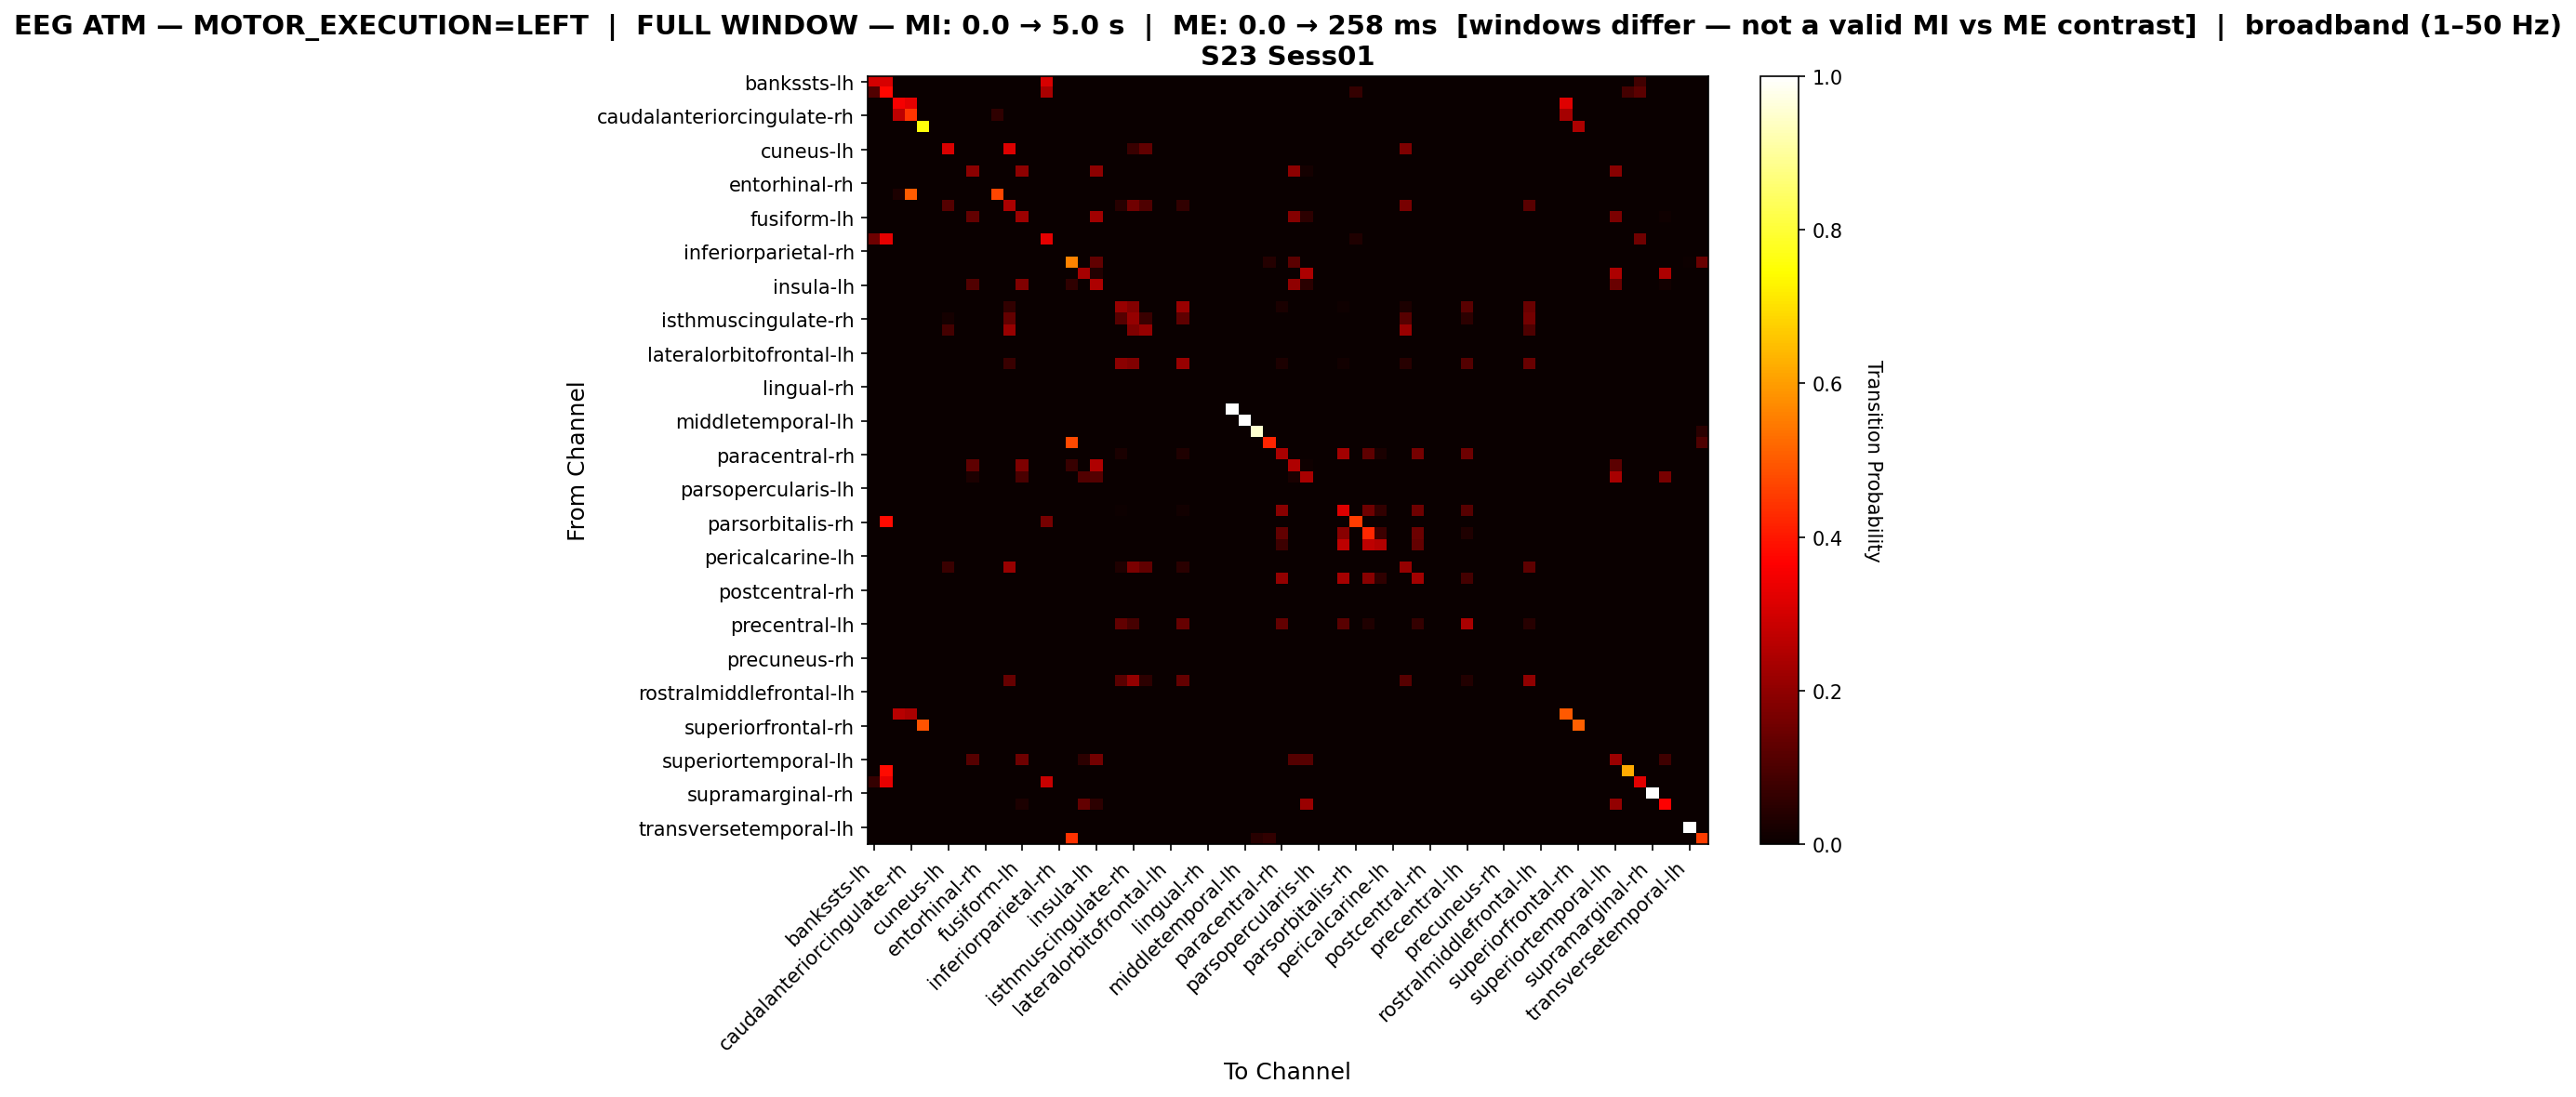

Values plotted in this chart, from the file beside it:
, bankssts-lh, bankssts-rh, caudalanteriorcingulate-lh, caudalanteriorcingulate-rh, caudalmiddlefrontal-lh, caudalmiddlefrontal-rh, cuneus-lh, cuneus-rh, entorhinal-lh, entorhinal-rh, frontalpole-lh, frontalpole-rh, fusiform-lh, fusiform-rh, inferiorparietal-lh, inferiorparietal-rh, inferiortemporal-lh, inferiortemporal-rh, insula-lh, insula-rh, isthmuscingulate-lh, isthmuscingulate-rh, lateraloccipital-lh
bankssts-lh, 0.3, 0.3077, 0.0, 0.0, 0.0, 0.0, 0.0, 0.0, 0.0, 0.0, 0.0, 0.0, 0.0, 0.0, 0.3077, 0.0, 0.0, 0.0, 0.0, 0.0, 0.0, 0.0, 0.0
bankssts-rh, 0.1093, 0.377, 0.0, 0.0, 0.0, 0.0, 0.0, 0.0, 0.0, 0.0, 0.0, 0.0, 0.0, 0.0, 0.2377, 0.0, 0.0, 0.0, 0.0, 0.0, 0.0, 0.0, 0.0
caudalanteriorcingulate-lh, 0.0, 0.0, 0.3532, 0.3277, 0.0, 0.0, 0.0, 0.0, 0.0, 0.0, 0.0, 0.0, 0.0, 0.0, 0.0, 0.0, 0.0, 0.0, 0.0, 0.0, 0.0, 0.0, 0.0
caudalanteriorcingulate-rh, 0.0, 0.0, 0.2669, 0.4426, 0.0, 0.0, 0.0, 0.0, 0.0, 0.0, 0.05743, 0.0, 0.0, 0.0, 0.0, 0.0, 0.0, 0.0, 0.0, 0.0, 0.0, 0.0, 0.0
caudalmiddlefrontal-lh, 0.0, 0.0, 0.0, 0.0, 0.7574, 0.0, 0.0, 0.0, 0.0, 0.0, 0.0, 0.0, 0.0, 0.0, 0.0, 0.0, 0.0, 0.0, 0.0, 0.0, 0.0, 0.0, 0.0
caudalmiddlefrontal-rh, 0.0, 0.0, 0.0, 0.0, 0.0, 0.0, 0.0, 0.0, 0.0, 0.0, 0.0, 0.0, 0.0, 0.0, 0.0, 0.0, 0.0, 0.0, 0.0, 0.0, 0.0, 0.0, 0.0
cuneus-lh, 0.0, 0.0, 0.0, 0.0, 0.0, 0.0, 0.3098, 0.0, 0.0, 0.0, 0.0, 0.3152, 0.0, 0.0, 0.0, 0.0, 0.0, 0.0, 0.0, 0.0, 0.0, 0.07065, 0.1304
cuneus-rh, 0.0, 0.0, 0.0, 0.0, 0.0, 0.0, 0.0, 0.0, 0.0, 0.0, 0.0, 0.0, 0.0, 0.0, 0.0, 0.0, 0.0, 0.0, 0.0, 0.0, 0.0, 0.0, 0.0
entorhinal-lh, 0.0, 0.0, 0.0, 0.0, 0.0, 0.0, 0.0, 0.0, 0.1949, 0.0, 0.0, 0.0, 0.1986, 0.0, 0.0, 0.0, 0.0, 0.0, 0.1986, 0.0, 0.0, 0.0, 0.0
entorhinal-rh, 0.0, 0.0, 0.0, 0.0, 0.0, 0.0, 0.0, 0.0, 0.0, 0.0, 0.0, 0.0, 0.0, 0.0, 0.0, 0.0, 0.0, 0.0, 0.0, 0.0, 0.0, 0.0, 0.0
frontalpole-lh, 0.0, 0.0, 0.02941, 0.5, 0.0, 0.0, 0.0, 0.0, 0.0, 0.0, 0.4706, 0.0, 0.0, 0.0, 0.0, 0.0, 0.0, 0.0, 0.0, 0.0, 0.0, 0.0, 0.0
frontalpole-rh, 0.0, 0.0, 0.0, 0.0, 0.0, 0.0, 0.1113, 0.0, 0.0, 0.0, 0.0, 0.2399, 0.0, 0.0, 0.0, 0.0, 0.0, 0.0, 0.0, 0.0, 0.04607, 0.1536, 0.1017
fusiform-lh, 0.0, 0.0, 0.0, 0.0, 0.0, 0.0, 0.0, 0.0, 0.1358, 0.0, 0.0, 0.0, 0.2222, 0.0, 0.0, 0.0, 0.0, 0.0, 0.2247, 0.0, 0.0, 0.0, 0.0
fusiform-rh, 0.0, 0.0, 0.0, 0.0, 0.0, 0.0, 0.0, 0.0, 0.0, 0.0, 0.0, 0.0, 0.0, 0.0, 0.0, 0.0, 0.0, 0.0, 0.0, 0.0, 0.0, 0.0, 0.0
inferiorparietal-lh, 0.1521, 0.3308, 0.0, 0.0, 0.0, 0.0, 0.0, 0.0, 0.0, 0.0, 0.0, 0.0, 0.0, 0.0, 0.327, 0.0, 0.0, 0.0, 0.0, 0.0, 0.0, 0.0, 0.0
inferiorparietal-rh, 0.0, 0.0, 0.0, 0.0, 0.0, 0.0, 0.0, 0.0, 0.0, 0.0, 0.0, 0.0, 0.0, 0.0, 0.0, 0.0, 0.0, 0.0, 0.0, 0.0, 0.0, 0.0, 0.0
inferiortemporal-lh, 0.0, 0.0, 0.0, 0.0, 0.0, 0.0, 0.0, 0.0, 0.0, 0.0, 0.0, 0.0, 0.0, 0.0, 0.0, 0.0, 0.5587, 0.0, 0.1315, 0.0, 0.0, 0.0, 0.0
inferiortemporal-rh, 0.0, 0.0, 0.0, 0.0, 0.0, 0.0, 0.0, 0.0, 0.0, 0.0, 0.0, 0.0, 0.0, 0.0, 0.0, 0.0, 0.0, 0.2336, 0.03738, 0.0, 0.0, 0.0, 0.0
insula-lh, 0.0, 0.0, 0.0, 0.0, 0.0, 0.0, 0.0, 0.0, 0.107, 0.0, 0.0, 0.0, 0.177, 0.0, 0.0, 0.0, 0.05837, 0.003891, 0.2451, 0.0, 0.0, 0.0, 0.0
insula-rh, 0.0, 0.0, 0.0, 0.0, 0.0, 0.0, 0.0, 0.0, 0.0, 0.0, 0.0, 0.0, 0.0, 0.0, 0.0, 0.0, 0.0, 0.0, 0.0, 0.0, 0.0, 0.0, 0.0
isthmuscingulate-lh, 0.0, 0.0, 0.0, 0.0, 0.0, 0.0, 0.0, 0.0, 0.0, 0.0, 0.0, 0.06197, 0.0, 0.0, 0.0, 0.0, 0.0, 0.0, 0.0, 0.0, 0.2141, 0.1803, 0.0
isthmuscingulate-rh, 0.0, 0.0, 0.0, 0.0, 0.0, 0.0, 0.0191, 0.0, 0.0, 0.0, 0.0, 0.1354, 0.0, 0.0, 0.0, 0.0, 0.0, 0.0, 0.0, 0.0, 0.1146, 0.2083, 0.07118
lateraloccipital-lh, 0.0, 0.0, 0.0, 0.0, 0.0, 0.0, 0.08835, 0.0, 0.0, 0.0, 0.0, 0.2129, 0.0, 0.0, 0.0, 0.0, 0.0, 0.0, 0.0, 0.0, 0.0, 0.1727, 0.2088
lateraloccipital-rh, 0.0, 0.0, 0.0, 0.0, 0.0, 0.0, 0.0, 0.0, 0.0, 0.0, 0.0, 0.0, 0.0, 0.0, 0.0, 0.0, 0.0, 0.0, 0.0, 0.0, 0.0, 0.0, 0.0
lateralorbitofrontal-lh, 0.0, 0.0, 0.0, 0.0, 0.0, 0.0, 0.0, 0.0, 0.0, 0.0, 0.0, 0.0, 0.0, 0.0, 0.0, 0.0, 0.0, 0.0, 0.0, 0.0, 0.0, 0.0, 0.0
lateralorbitofrontal-rh, 0.0, 0.0, 0.0, 0.0, 0.0, 0.0, 0.0, 0.0, 0.0, 0.0, 0.0, 0.07286, 0.0, 0.0, 0.0, 0.0, 0.0, 0.0, 0.0, 0.0, 0.1935, 0.1784, 0.0
lingual-lh, 0.0, 0.0, 0.0, 0.0, 0.0, 0.0, 0.0, 0.0, 0.0, 0.0, 0.0, 0.0, 0.0, 0.0, 0.0, 0.0, 0.0, 0.0, 0.0, 0.0, 0.0, 0.0, 0.0
lingual-rh, 0.0, 0.0, 0.0, 0.0, 0.0, 0.0, 0.0, 0.0, 0.0, 0.0, 0.0, 0.0, 0.0, 0.0, 0.0, 0.0, 0.0, 0.0, 0.0, 0.0, 0.0, 0.0, 0.0
medialorbitofrontal-lh, 0.0, 0.0, 0.0, 0.0, 0.0, 0.0, 0.0, 0.0, 0.0, 0.0, 0.0, 0.0, 0.0, 0.0, 0.0, 0.0, 0.0, 0.0, 0.0, 0.0, 0.0, 0.0, 0.0
medialorbitofrontal-rh, 0.0, 0.0, 0.0, 0.0, 0.0, 0.0, 0.0, 0.0, 0.0, 0.0, 0.0, 0.0, 0.0, 0.0, 0.0, 0.0, 0.0, 0.0, 0.0, 0.0, 0.0, 0.0, 0.0
middletemporal-lh, 0.0, 0.0, 0.0, 0.0, 0.0, 0.0, 0.0, 0.0, 0.0, 0.0, 0.0, 0.0, 0.0, 0.0, 0.0, 0.0, 0.0, 0.0, 0.0, 0.0, 0.0, 0.0, 0.0
middletemporal-rh, 0.0, 0.0, 0.0, 0.0, 0.0, 0.0, 0.0, 0.0, 0.0, 0.0, 0.0, 0.0, 0.0, 0.0, 0.0, 0.0, 0.0, 0.0, 0.0, 0.0, 0.0, 0.0, 0.0
paracentral-lh, 0.0, 0.0, 0.0, 0.0, 0.0, 0.0, 0.0, 0.0, 0.0, 0.0, 0.0, 0.0, 0.0, 0.0, 0.0, 0.0, 0.4737, 0.0, 0.0, 0.0, 0.0, 0.0, 0.0
paracentral-rh, 0.0, 0.0, 0.0, 0.0, 0.0, 0.0, 0.0, 0.0, 0.0, 0.0, 0.0, 0.0, 0.0, 0.0, 0.0, 0.0, 0.0, 0.0, 0.0, 0.0, 0.02713, 0.0, 0.0
parahippocampal-lh, 0.0, 0.0, 0.0, 0.0, 0.0, 0.0, 0.0, 0.0, 0.1271, 0.0, 0.0, 0.0, 0.1751, 0.0, 0.0, 0.0, 0.06715, 0.0, 0.2494, 0.0, 0.0, 0.0, 0.0
parahippocampal-rh, 0.0, 0.0, 0.0, 0.0, 0.0, 0.0, 0.0, 0.0, 0.02881, 0.0, 0.0, 0.0, 0.09465, 0.0, 0.0, 0.0, 0.0, 0.107, 0.1111, 0.0, 0.0, 0.0, 0.0
parsopercularis-lh, 0.0, 0.0, 0.0, 0.0, 0.0, 0.0, 0.0, 0.0, 0.0, 0.0, 0.0, 0.0, 0.0, 0.0, 0.0, 0.0, 0.0, 0.0, 0.0, 0.0, 0.0, 0.0, 0.0
parsopercularis-rh, 0.0, 0.0, 0.0, 0.0, 0.0, 0.0, 0.0, 0.0, 0.0, 0.0, 0.0, 0.0, 0.0, 0.0, 0.0, 0.0, 0.0, 0.0, 0.0, 0.0, 0.0, 0.0, 0.0
parsorbitalis-lh, 0.0, 0.0, 0.0, 0.0, 0.0, 0.0, 0.0, 0.0, 0.0, 0.0, 0.0, 0.0, 0.0, 0.0, 0.0, 0.0, 0.0, 0.0, 0.0, 0.0, 0.006689, 0.0, 0.0
parsorbitalis-rh, 0.0, 0.3824, 0.0, 0.0, 0.0, 0.0, 0.0, 0.0, 0.0, 0.0, 0.0, 0.0, 0.0, 0.0, 0.1618, 0.0, 0.0, 0.0, 0.0, 0.0, 0.0, 0.0, 0.0
parstriangularis-lh, 0.0, 0.0, 0.0, 0.0, 0.0, 0.0, 0.0, 0.0, 0.0, 0.0, 0.0, 0.0, 0.0, 0.0, 0.0, 0.0, 0.0, 0.0, 0.0, 0.0, 0.0, 0.0, 0.0
parstriangularis-rh, 0.0, 0.0, 0.0, 0.0, 0.0, 0.0, 0.0, 0.0, 0.0, 0.0, 0.0, 0.0, 0.0, 0.0, 0.0, 0.0, 0.0, 0.0, 0.0, 0.0, 0.0, 0.0, 0.0
pericalcarine-lh, 0.0, 0.0, 0.0, 0.0, 0.0, 0.0, 0.0, 0.0, 0.0, 0.0, 0.0, 0.0, 0.0, 0.0, 0.0, 0.0, 0.0, 0.0, 0.0, 0.0, 0.0, 0.0, 0.0
pericalcarine-rh, 0.0, 0.0, 0.0, 0.0, 0.0, 0.0, 0.07317, 0.0, 0.0, 0.0, 0.0, 0.2122, 0.0, 0.0, 0.0, 0.0, 0.0, 0.0, 0.0, 0.0, 0.03171, 0.1683, 0.1293
postcentral-lh, 0.0, 0.0, 0.0, 0.0, 0.0, 0.0, 0.0, 0.0, 0.0, 0.0, 0.0, 0.0, 0.0, 0.0, 0.0, 0.0, 0.0, 0.0, 0.0, 0.0, 0.0, 0.0, 0.0
postcentral-rh, 0.0, 0.0, 0.0, 0.0, 0.0, 0.0, 0.0, 0.0, 0.0, 0.0, 0.0, 0.0, 0.0, 0.0, 0.0, 0.0, 0.0, 0.0, 0.0, 0.0, 0.0, 0.0, 0.0
posteriorcingulate-lh, 0.0, 0.0, 0.0, 0.0, 0.0, 0.0, 0.0, 0.0, 0.0, 0.0, 0.0, 0.0, 0.0, 0.0, 0.0, 0.0, 0.0, 0.0, 0.0, 0.0, 0.0, 0.0, 0.0
posteriorcingulate-rh, 0.0, 0.0, 0.0, 0.0, 0.0, 0.0, 0.0, 0.0, 0.0, 0.0, 0.0, 0.0, 0.0, 0.0, 0.0, 0.0, 0.0, 0.0, 0.0, 0.0, 0.0, 0.0, 0.0
precentral-lh, 0.0, 0.0, 0.0, 0.0, 0.0, 0.0, 0.0, 0.0, 0.0, 0.0, 0.0, 0.0, 0.0, 0.0, 0.0, 0.0, 0.0, 0.0, 0.0, 0.0, 0.1325, 0.09272, 0.0
precentral-rh, 0.0, 0.0, 0.0, 0.0, 0.0, 0.0, 0.0, 0.0, 0.0, 0.0, 0.0, 0.0, 0.0, 0.0, 0.0, 0.0, 0.0, 0.0, 0.0, 0.0, 0.0, 0.0, 0.0
precuneus-lh, 0.0, 0.0, 0.0, 0.0, 0.0, 0.0, 0.0, 0.0, 0.0, 0.0, 0.0, 0.0, 0.0, 0.0, 0.0, 0.0, 0.0, 0.0, 0.0, 0.0, 0.0, 0.0, 0.0
precuneus-rh, 0.0, 0.0, 0.0, 0.0, 0.0, 0.0, 0.0, 0.0, 0.0, 0.0, 0.0, 0.0, 0.0, 0.0, 0.0, 0.0, 0.0, 0.0, 0.0, 0.0, 0.0, 0.0, 0.0
rostralanteriorcingulate-lh, 0.0, 0.0, 0.0, 0.0, 0.0, 0.0, 0.0, 0.0, 0.0, 0.0, 0.0, 0.0, 0.0, 0.0, 0.0, 0.0, 0.0, 0.0, 0.0, 0.0, 0.0, 0.0, 0.0
rostralanteriorcingulate-rh, 0.0, 0.0, 0.0, 0.0, 0.0, 0.0, 0.0, 0.0, 0.0, 0.0, 0.0, 0.1383, 0.0, 0.0, 0.0, 0.0, 0.0, 0.0, 0.0, 0.0, 0.1179, 0.2041, 0.05442
rostralmiddlefrontal-lh, 0.0, 0.0, 0.0, 0.0, 0.0, 0.0, 0.0, 0.0, 0.0, 0.0, 0.0, 0.0, 0.0, 0.0, 0.0, 0.0, 0.0, 0.0, 0.0, 0.0, 0.0, 0.0, 0.0
rostralmiddlefrontal-rh, 0.0, 0.0, 0.0, 0.0, 0.0, 0.0, 0.0, 0.0, 0.0, 0.0, 0.0, 0.0, 0.0, 0.0, 0.0, 0.0, 0.0, 0.0, 0.0, 0.0, 0.0, 0.0, 0.0
superiorfrontal-lh, 0.0, 0.0, 0.2616, 0.2401, 0.0, 0.0, 0.0, 0.0, 0.0, 0.0, 0.0, 0.0, 0.0, 0.0, 0.0, 0.0, 0.0, 0.0, 0.0, 0.0, 0.0, 0.0, 0.0
superiorfrontal-rh, 0.0, 0.0, 0.0, 0.0, 0.4921, 0.0, 0.0, 0.0, 0.0, 0.0, 0.0, 0.0, 0.0, 0.0, 0.0, 0.0, 0.0, 0.0, 0.0, 0.0, 0.0, 0.0, 0.0
superiorparietal-lh, 0.0, 0.0, 0.0, 0.0, 0.0, 0.0, 0.0, 0.0, 0.0, 0.0, 0.0, 0.0, 0.0, 0.0, 0.0, 0.0, 0.0, 0.0, 0.0, 0.0, 0.0, 0.0, 0.0
superiorparietal-rh, 0.0, 0.0, 0.0, 0.0, 0.0, 0.0, 0.0, 0.0, 0.0, 0.0, 0.0, 0.0, 0.0, 0.0, 0.0, 0.0, 0.0, 0.0, 0.0, 0.0, 0.0, 0.0, 0.0
... 8 more rows
